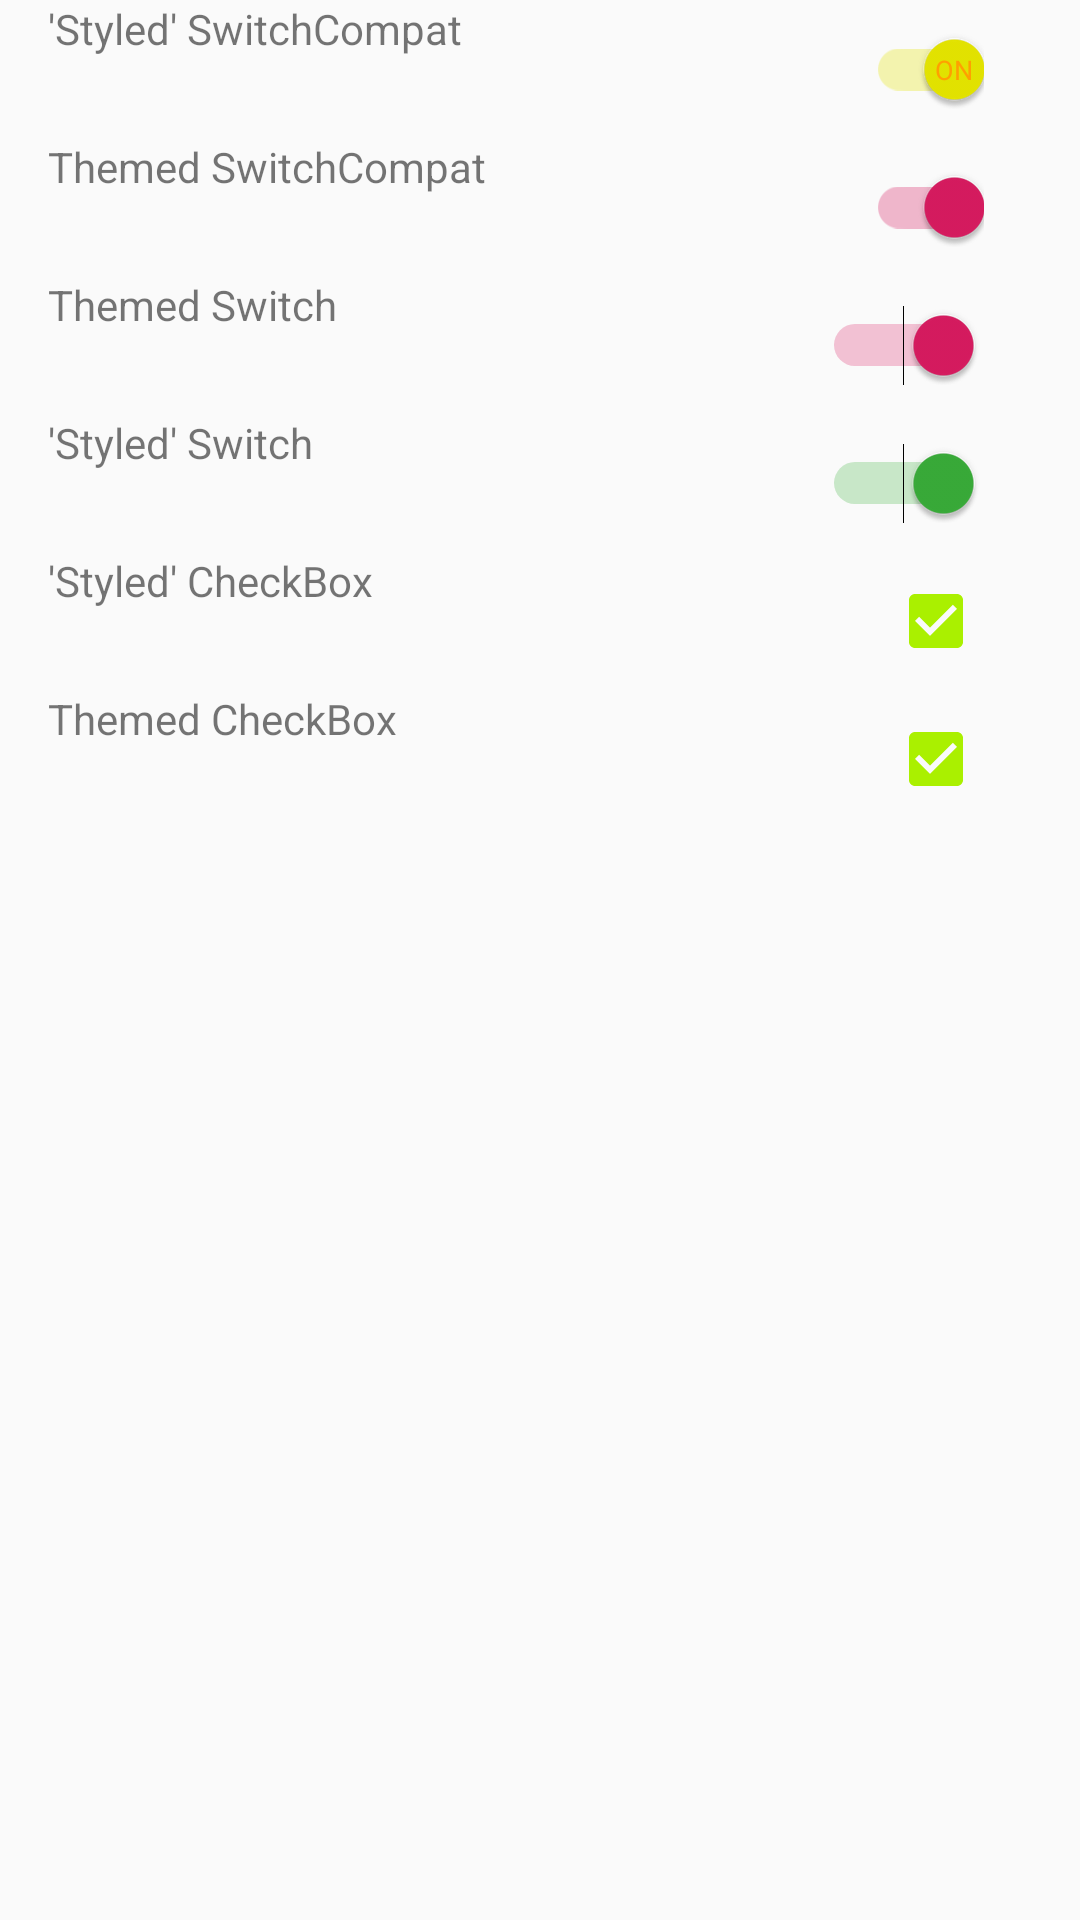

Android layout source for this screen:
<!-- AndroidManifest.xml: application theme AppTheme -->
<!-- res/layout/activity_main.xml -->
<?xml version="1.0" encoding="utf-8"?>
<LinearLayout xmlns:android="http://schemas.android.com/apk/res/android"
    xmlns:app="http://schemas.android.com/apk/res-auto"
    xmlns:tools="http://schemas.android.com/tools"
    android:layout_width="match_parent"
    android:layout_height="match_parent"
    android:orientation="vertical"
    tools:context=".UnodoceStringActivity">

    <RelativeLayout

        android:layout_width="match_parent"
        android:layout_height="wrap_content"
        android:paddingLeft="@dimen/activity_horizontal_margin"
        android:paddingRight="@dimen/activity_horizontal_margin">

        <TextView
            android:layout_width="wrap_content"
            android:layout_height="wrap_content"
            android:text="'Styled' SwitchCompat" />

        <androidx.appcompat.widget.SwitchCompat
            android:id="@+id/switch_item"
            android:layout_width="wrap_content"
            android:layout_height="46dp"
            android:layout_alignParentEnd="true"
            android:layout_marginEnd="16dp"
            android:checked="true"
            android:longClickable="false"
            android:textOff="OFF"
            android:textOn="ON"
            app:showText="true"
            app:switchTextAppearance="@style/BrandedSwitch.text"
            app:theme="@style/BrandedSwitch.control" />

    </RelativeLayout>

    <RelativeLayout
        android:layout_width="match_parent"
        android:layout_height="wrap_content"
        android:paddingLeft="@dimen/activity_horizontal_margin"
        android:paddingRight="@dimen/activity_horizontal_margin">

        <TextView
            android:layout_width="wrap_content"
            android:layout_height="wrap_content"
            android:text="Themed SwitchCompat" />

        <androidx.appcompat.widget.SwitchCompat
            android:id="@+id/switch_item2"
            android:layout_width="wrap_content"
            android:layout_height="46dp"
            android:layout_alignParentEnd="true"
            android:layout_marginEnd="16dp"
            android:checked="true"
            android:longClickable="false" />

    </RelativeLayout>

    <RelativeLayout
        android:layout_width="match_parent"
        android:layout_height="wrap_content"
        android:paddingLeft="@dimen/activity_horizontal_margin"
        android:paddingRight="@dimen/activity_horizontal_margin">

        <TextView
            android:layout_width="wrap_content"
            android:layout_height="wrap_content"
            android:text="Themed Switch" />

        <Switch
            android:id="@+id/switch_item3"
            android:layout_width="wrap_content"
            android:layout_height="46dp"
            android:layout_alignParentEnd="true"
            android:layout_marginEnd="16dp"
            android:checked="true"
            android:longClickable="false"
            android:textOff="OFF"
            android:textOn="ON" />

    </RelativeLayout>

    <RelativeLayout
        android:layout_width="match_parent"
        android:layout_height="wrap_content"
        android:paddingLeft="@dimen/activity_horizontal_margin"
        android:paddingRight="@dimen/activity_horizontal_margin">

        <TextView
            android:layout_width="wrap_content"
            android:layout_height="wrap_content"
            android:text="'Styled' Switch" />

        <Switch
            android:id="@+id/switch_item4"
            android:layout_width="wrap_content"
            android:layout_height="46dp"
            android:layout_alignParentEnd="true"
            android:layout_marginEnd="16dp"
            android:checked="true"
            android:longClickable="false"
            android:textOff="OFF"
            android:textOn="ON"
            android:theme="@style/BrandedSwitch" />

    </RelativeLayout>

    <RelativeLayout
        android:layout_width="match_parent"
        android:layout_height="wrap_content"
        android:paddingLeft="@dimen/activity_horizontal_margin"
        android:paddingRight="@dimen/activity_horizontal_margin"
        tools:context="com.kunai.switchtest.MainActivity">

        <TextView
            android:layout_width="wrap_content"
            android:layout_height="wrap_content"
            android:text="'Styled' CheckBox" />

        <CheckBox
            android:id="@+id/checkbox"
            android:layout_width="wrap_content"
            android:layout_height="46dp"
            android:layout_alignParentEnd="true"
            android:layout_marginEnd="16dp"
            android:checked="true"
            android:longClickable="false"
            android:theme="@style/BrandedCheckBox" />

    </RelativeLayout>

    <RelativeLayout
        android:layout_width="match_parent"
        android:layout_height="wrap_content"
        android:paddingLeft="@dimen/activity_horizontal_margin"
        android:paddingRight="@dimen/activity_horizontal_margin">

        <TextView
            android:layout_width="wrap_content"
            android:layout_height="wrap_content"
            android:text="Themed CheckBox" />

        <CheckBox
            android:id="@+id/checkbox2"
            android:layout_width="wrap_content"
            android:layout_height="46dp"
            android:layout_alignParentEnd="true"
            android:layout_marginEnd="16dp"
            android:checked="true"
            android:longClickable="false" />

    </RelativeLayout>

</LinearLayout>
<!-- resources referenced by this layout -->
<resources>
  <dimen name="activity_horizontal_margin">16dp</dimen>
  <style name="BrandedCheckBox" parent="AppTheme">
          <item name="colorAccent">#aaf000</item>
          <item name="colorControlNormal">#ff0000</item>
      </style>
  <style name="BrandedSwitch" parent="AppTheme">
          <item name="colorAccent">#39ac39</item>
      </style>
  <style name="BrandedSwitch.control" parent="Theme.AppCompat.Light">
          
          <item name="colorControlActivated">#e6e600</item>
          <item name="colorSwitchThumbNormal">#cc0000</item>
      </style>
  <style name="BrandedSwitch.text" parent="Theme.AppCompat.Light">
          <item name="android:textColor">#ffa000</item>
          <item name="android:textSize">9sp</item>
      </style>
  <style name="AppTheme" parent="Theme.AppCompat.Light.DarkActionBar">
          
          <item name="colorPrimary">@color/colorPrimary</item>
          <item name="colorPrimaryDark">@color/colorPrimaryDark</item>
          <item name="colorAccent">@color/colorAccent</item>
      </style>
  <color name="colorPrimary">#008577</color>
  <color name="colorPrimaryDark">#00574B</color>
  <color name="colorAccent">#D81B60</color>
</resources>
